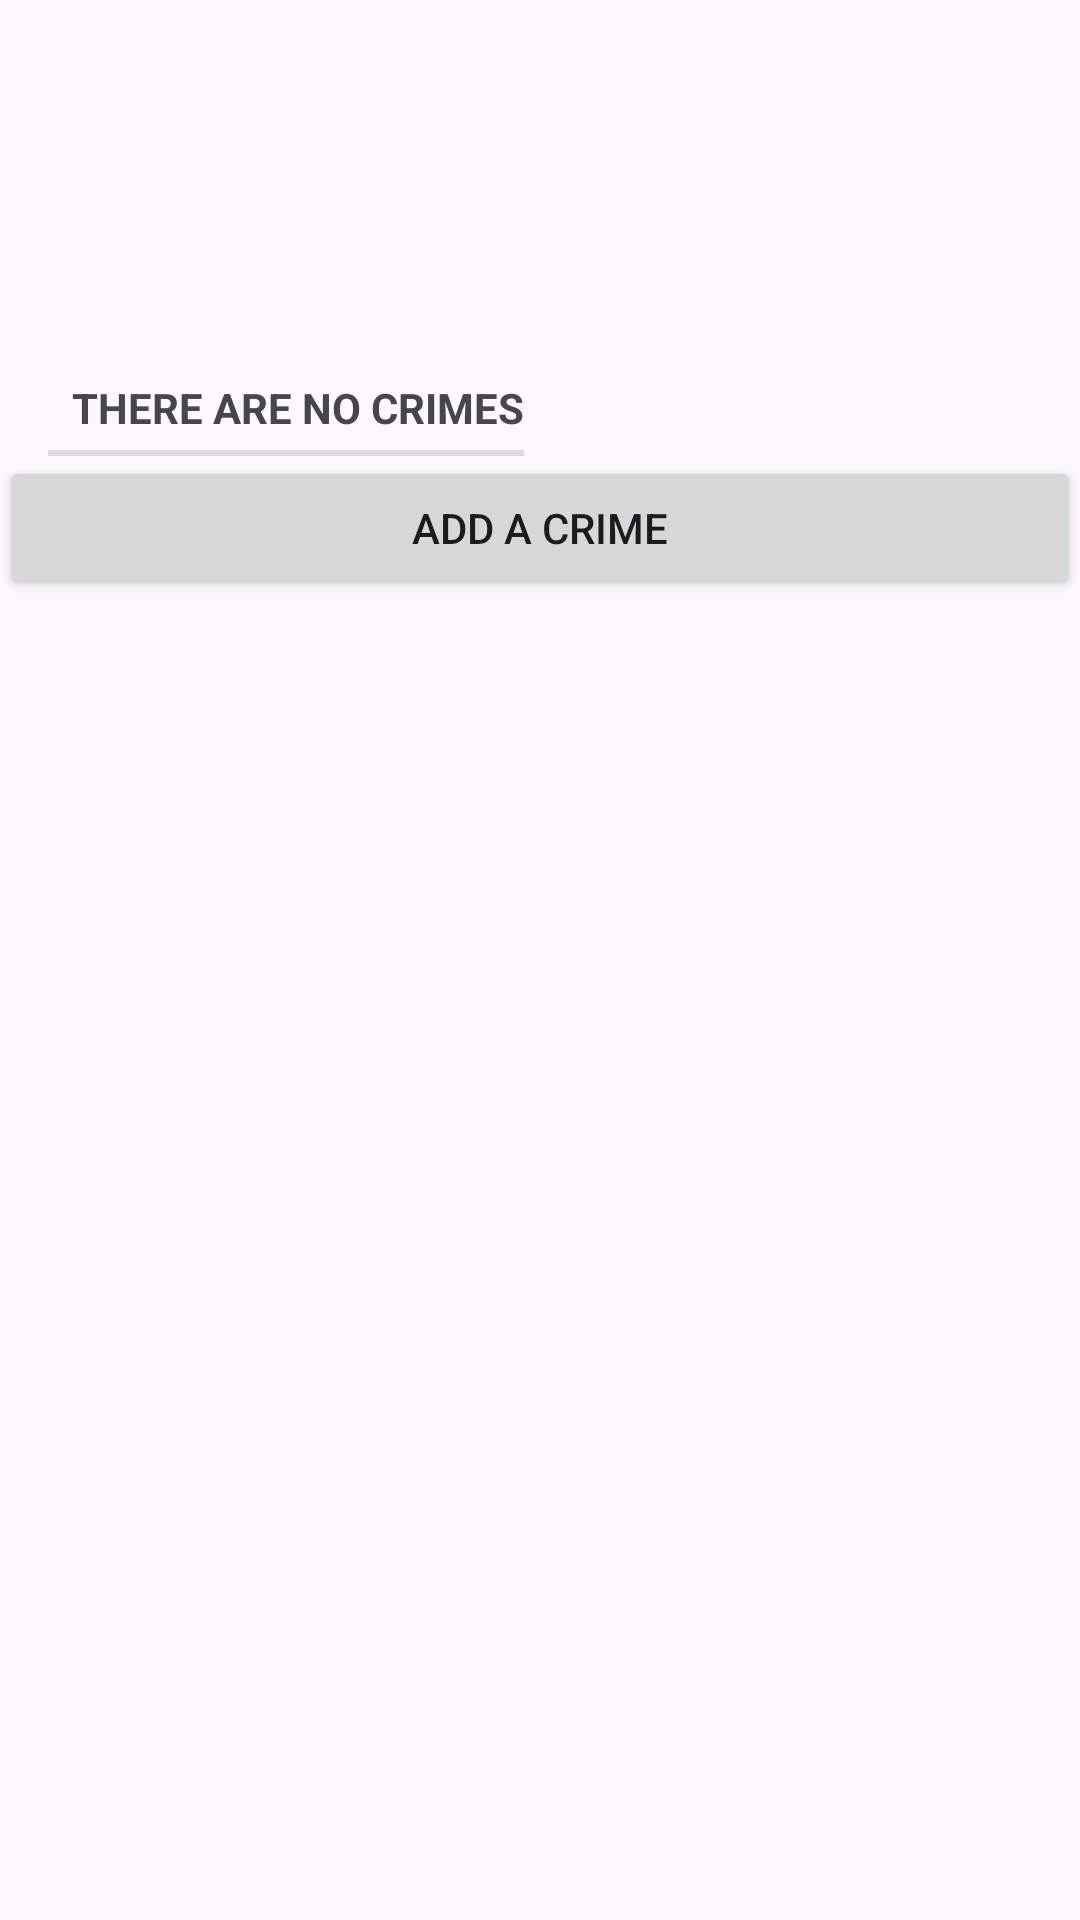

Reconstruct the res/layout file that produces this screen, plus the resources it refers to.
<!-- AndroidManifest.xml: application theme Theme.CriminalIntent -->
<!-- res/layout/fragment_crime_list.xml -->
<?xml version="1.0" encoding="utf-8"?>
<androidx.constraintlayout.widget.ConstraintLayout xmlns:app="http://schemas.android.com/apk/res-auto"
    android:orientation="vertical"
    android:layout_width="match_parent"
    android:layout_height="match_parent"
    xmlns:android="http://schemas.android.com/apk/res/android"
    xmlns:tools="http://schemas.android.com/tools">

    <androidx.recyclerview.widget.RecyclerView
        android:id="@+id/crime_recycler_view"
        android:layout_width="match_parent"
        android:layout_height="match_parent"
        android:layout_marginTop="120dp" />

    <TextView
        android:id="@+id/textView"
        style="?android:listSeparatorTextViewStyle"
        android:layout_width="0dp"
        android:layout_height="wrap_content"
        android:layout_centerHorizontal="true"
        android:layout_marginStart="16dp"
        android:layout_marginTop="120dp"
        android:orientation="horizontal"
        android:text="@string/no_crimes"
        app:layout_constraintStart_toStartOf="parent"
        app:layout_constraintTop_toTopOf="parent" />

    <Button
        android:id="@+id/add_a_crime"
        android:layout_width="match_parent"
        android:layout_height="wrap_content"

        android:text="@string/add_crime"
        app:layout_constraintTop_toBottomOf="@+id/textView"
        tools:layout_editor_absoluteX="0dp" />



</androidx.constraintlayout.widget.ConstraintLayout>
<!-- resources referenced by this layout -->
<resources>
  <string name="add_crime">ADD A CRIME</string>
  <string name="no_crimes">THERE ARE NO CRIMES</string>
  <style name="Theme.CriminalIntent" parent="Base.Theme.CriminalIntent" />
  <style name="Base.Theme.CriminalIntent" parent="Theme.Material3.DayNight">
          
          <item name="colorPrimary">@color/colorPrimary</item>
          <item name="colorPrimaryDark">@color/colorPrimaryDark</item>
          <item name="colorAccent">@color/colorAccent</item>
          
      </style>
  <color name="colorPrimary">#966919</color>
  <color name="colorPrimaryDark">#2196F3</color>
  <color name="colorAccent">#FF018786</color>
</resources>
